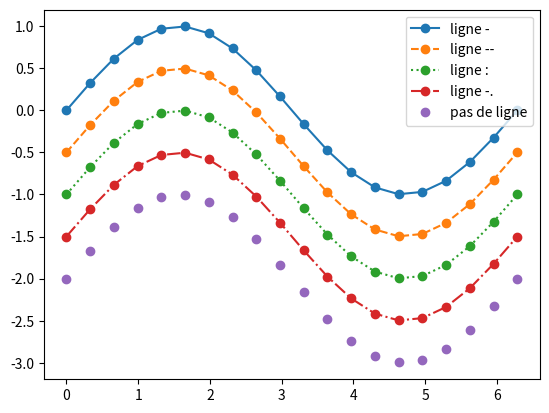

The script that saved this image:
import numpy as np
import matplotlib.pyplot as plt

x = np.linspace(0, 2*np.pi, 20)
y = np.sin(x)
plt.plot(x, y, "o-", label="ligne -")
plt.plot(x, y-0.5, "o--", label="ligne --")
plt.plot(x, y-1, "o:", label="ligne :")
plt.plot(x, y-1.5, "o-.", label="ligne -.")
plt.plot(x, y-2, "o", label="pas de ligne")
plt.legend()

plt.show()
